Dataset: tools (GitHub, aiegoo/aitim-hhi). Classes: background, hammer, measuring tape, pliers, screwdriver.

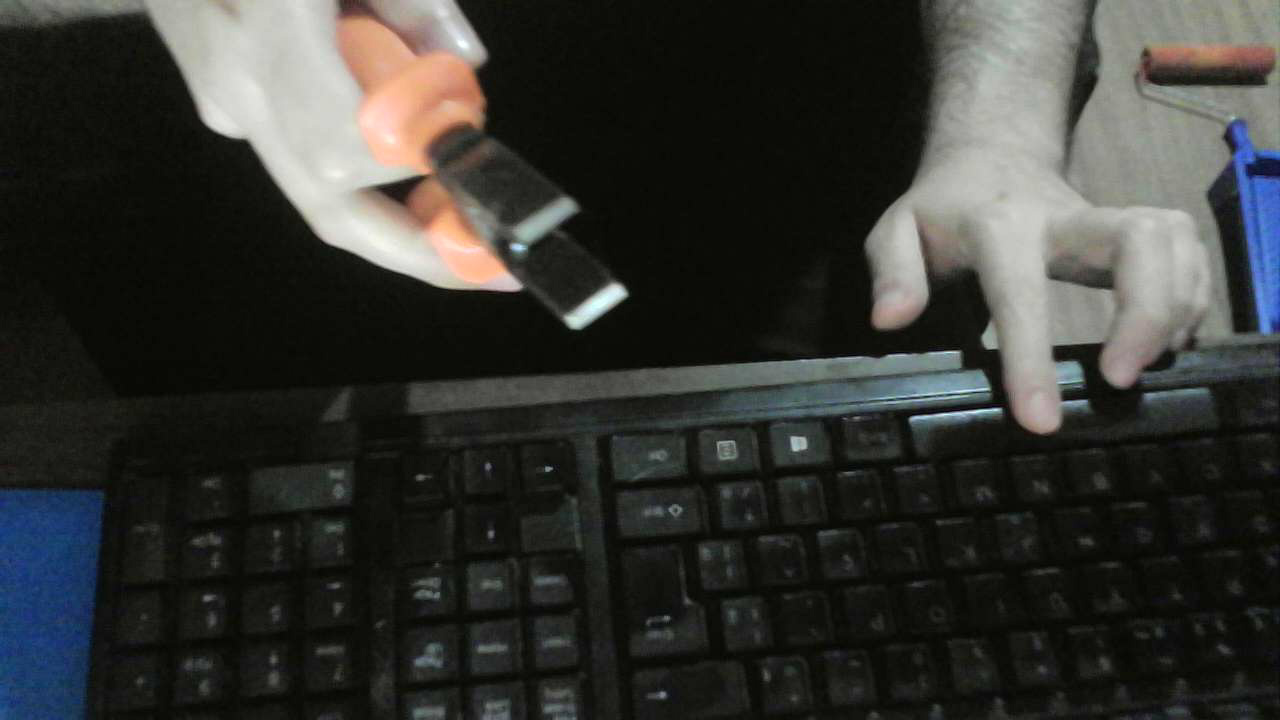
Label: pliers

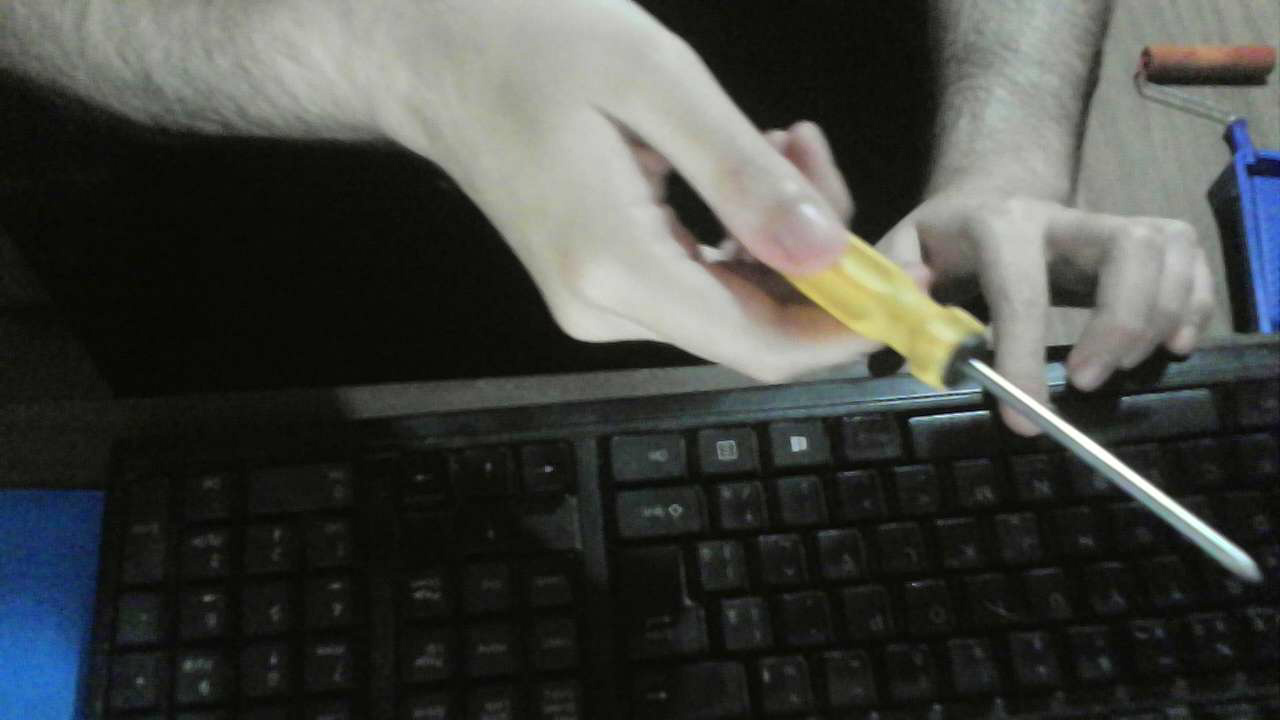
Label: screwdriver

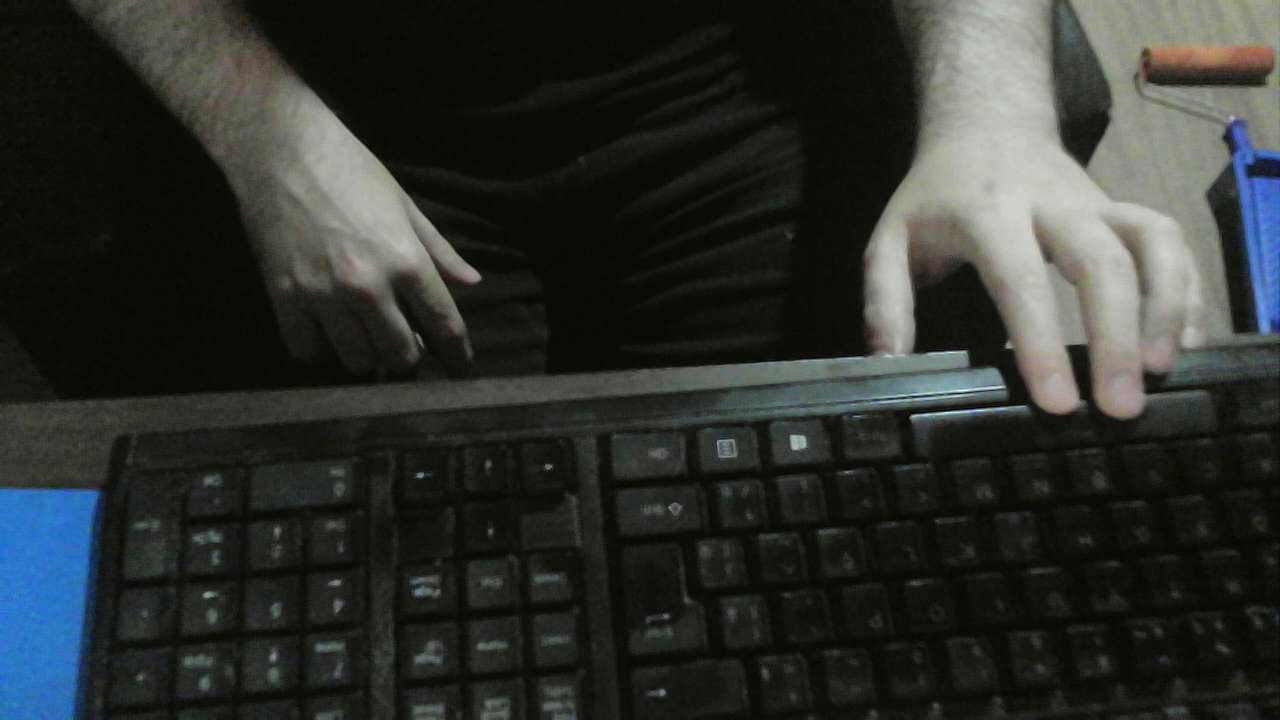
Label: background

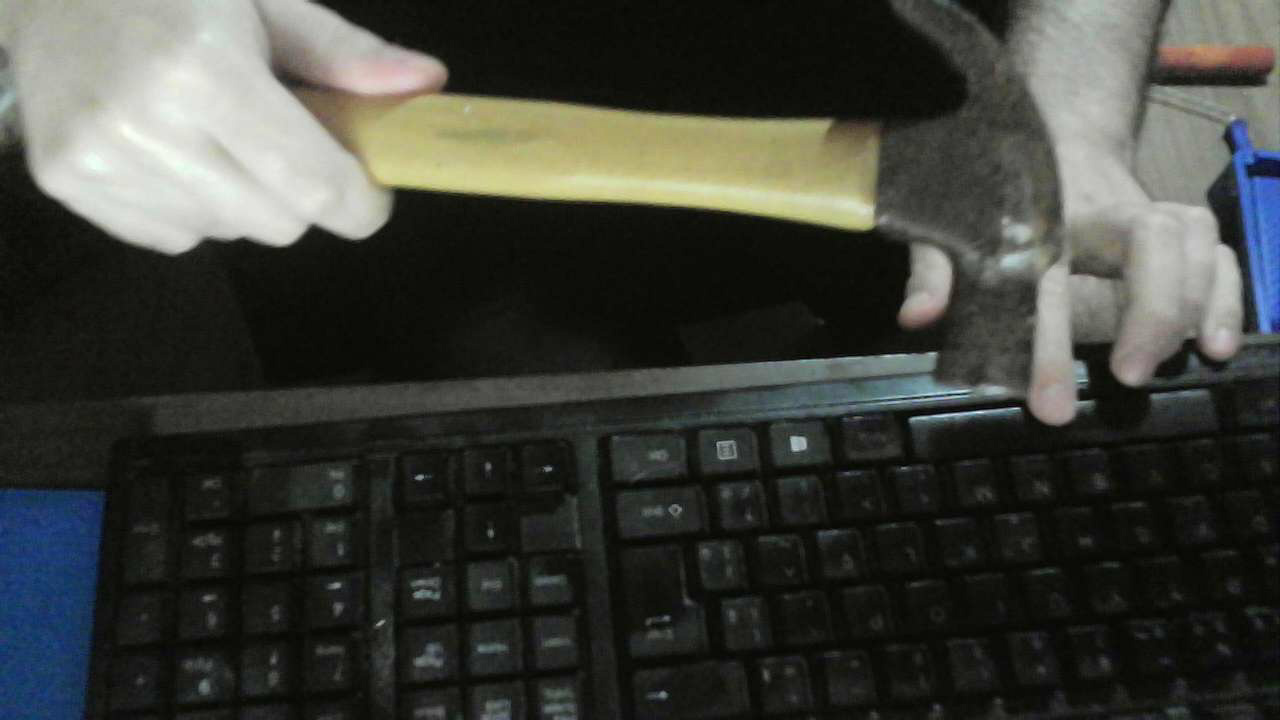
Label: hammer

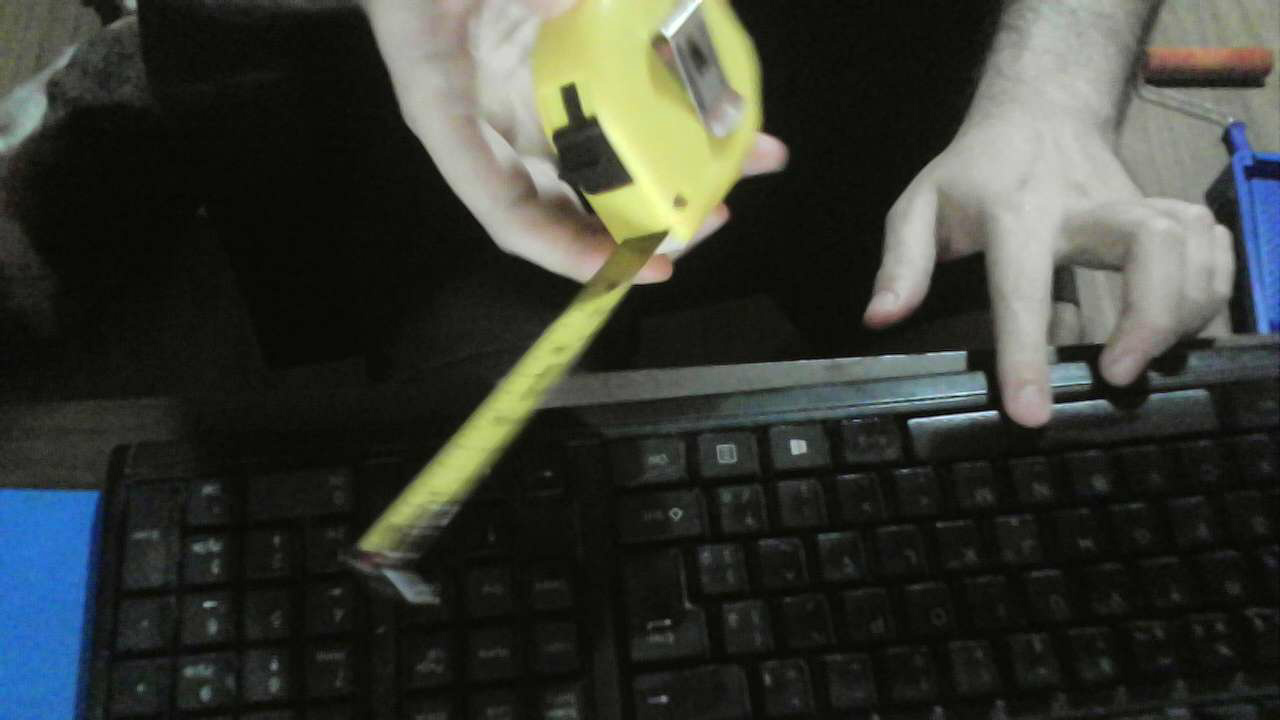
Label: measuring tape

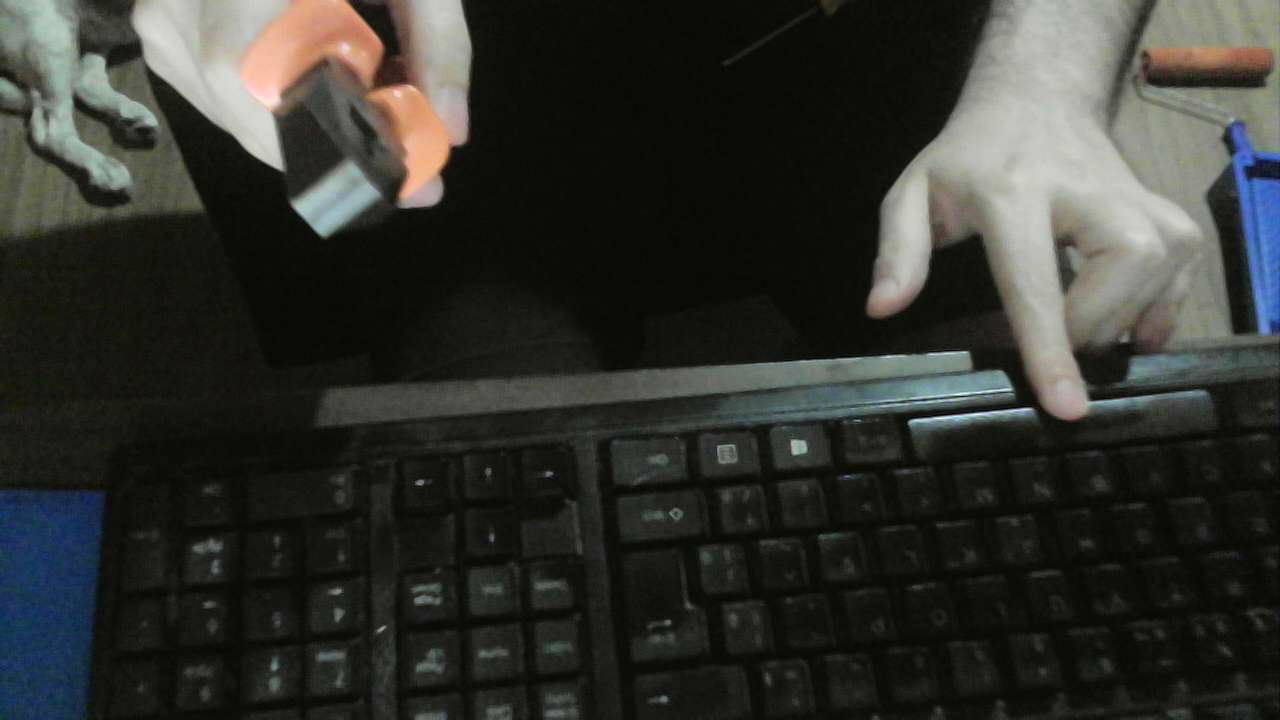
Label: pliers
